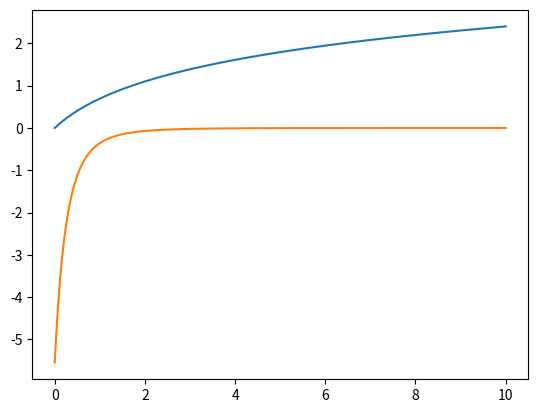

The matplotlib source for this figure:
# Author: Jerome Richards
# Derivative
#
# Description Takes the derivative of the given function, F(x), and compares it in a plot with the origional function.

import math
import matplotlib.pyplot as plt


# Name: The inquired function, F
# Parameters: a floating point value, x
# Returns: a floating point value
def F(x):
    return math.log(x + 1);




# Name: The derivative of the inquired function, F.
# Parameters: a function, f, a floating point value x, and the derivative n (n determines the amount of times to take a derivative.
# Returns: a floating point value
def dF(f, x, n):
    if n <= 0:
        return f(x);
    else:
        h = 0.01;
        return (dF(f, x + h, n - 1) - dF(f, x, n - 1)) / h;





################################################################################################################
#                                                                                                              #
# Creates an x array with the original function's x values and a y array for the original function's y values. #
#                                                                                                              #
################################################################################################################


x = []; # x values for the original function
y = []; # y values for the original function
delta = 0.01; # incremental distance on x-axis
N = 10; # End point on the x-axis
i = 0;
while i < N:
    x.append(i);
    y.append(F(i));
    i = i + delta;





######################################################################################################################################
#                                                                                                                                    #
# Creates an x_2 array with the derivative of the original function's x values and a y_2 array for the original function's y values. #
#                                                                                                                                    #
######################################################################################################################################

x_2 = []; # x values for the derivative function
y_2 = []; # y values for the derivative function
i = 0;
while i < N:
    x_2.append(i);
    y_2.append(dF(F, i, 4)); # The third parameter for the dF function means we are taking the 4th derivative
    i = i + delta;





##################################################################################
#                                                                                #
# Plots both the original function and the derivative function on the same graph #
#                                                                                #
##################################################################################
plt.plot(x, y);
plt.plot(x_2, y_2);
plt.show();
